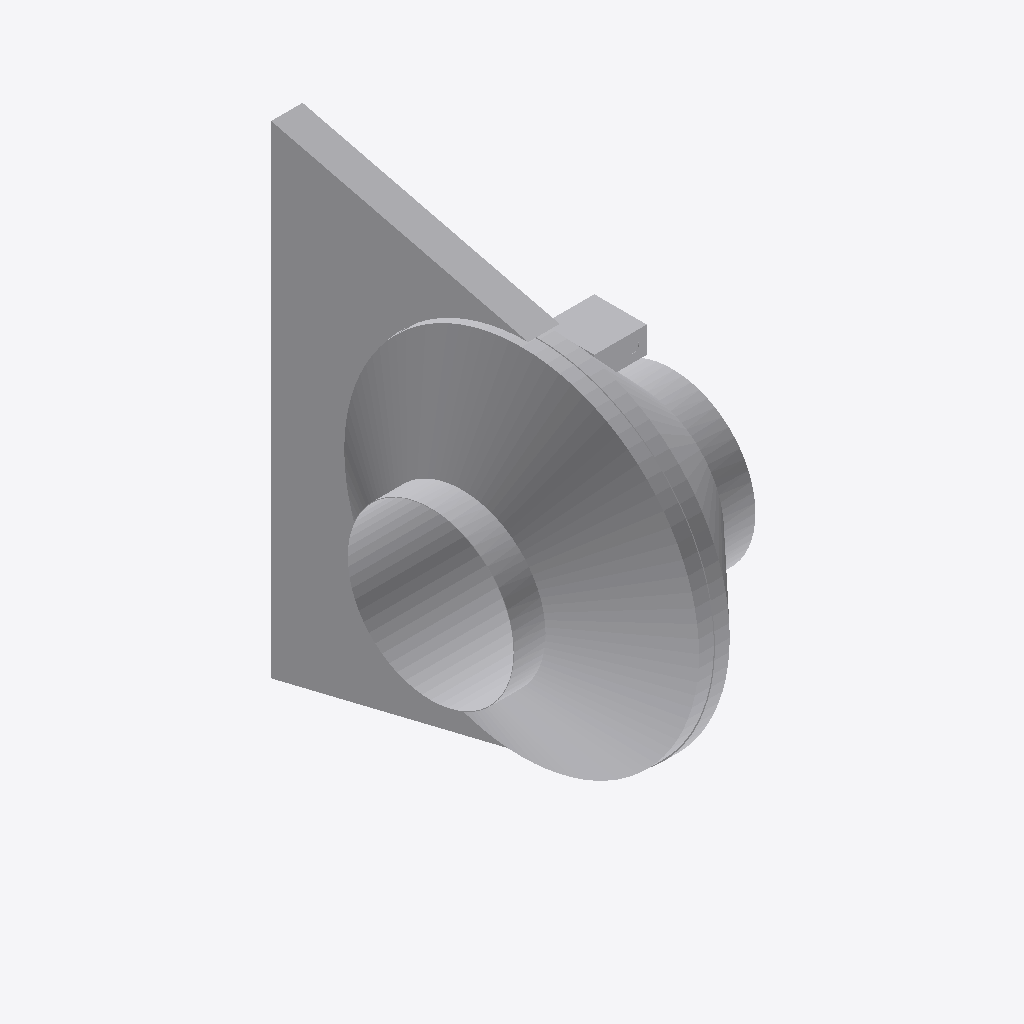
Isometric view of an IFC building model (IFC-SPF (STEP), schema IFC4, length unit millimetre), seen from the south-west, elements coloured by IFC class: 2 other elements (light grey).
Extent 0.230 m × 0.415 m × 0.460 m (x, y, z). Elements (2): 2 IfcBuildingElementProxy.

HEADER;
FILE_DESCRIPTION((''),'2;1');
FILE_NAME('','2024-09-21T17:30:43',(''),(''),'Processor version 5.1.0.0','Xbim.IO.MemoryModel','');
FILE_SCHEMA(('IFC4'));
ENDSEC;
DATA;
#1=IFCPROJECT('39m7dLI5rDwvDngiuieq09',#2,'Project',$,$,$,$,(#19,#22,#23),#7);
#148=IFCBUILDINGELEMENTPROXY('1ujOOjY65E1QKYl$9VVJ4h',#2,'Радиальный вентилятор KVR',$,$,#160,#149,$,$);
#88=IFCBUILDINGELEMENTPROXY('0jMTPRps51jAAeprL_JLtV',#2,'Кронштейн KKV',$,$,#99,#89,$,$);
ENDSEC;
